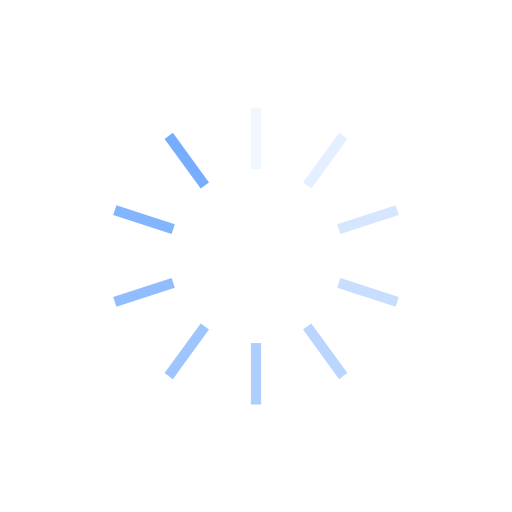
t = 0.00 s
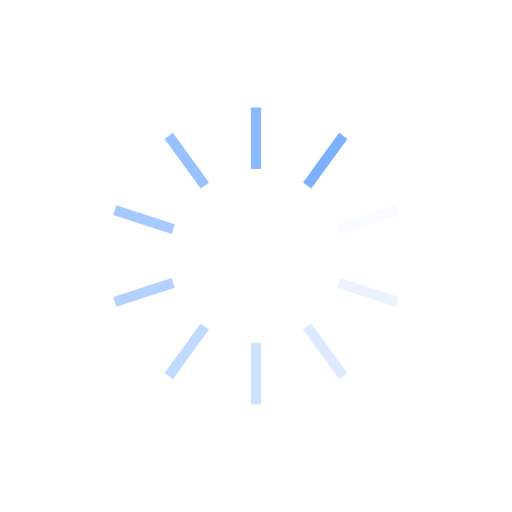
t = 0.25 s
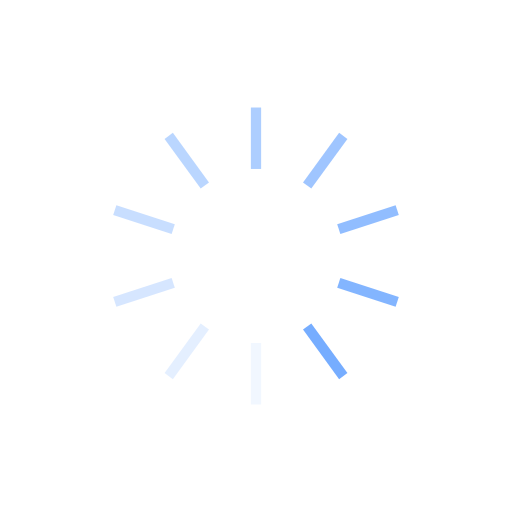
t = 0.50 s
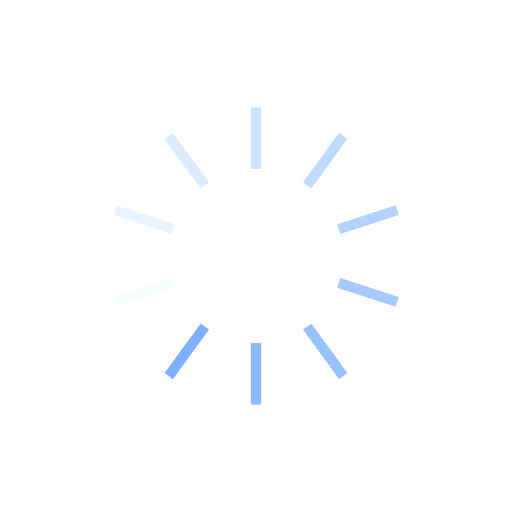
t = 0.75 s

The animated SVG that drew these frames (rendered in a browser with its animation timeline set to each time). Animation: 10 SMIL elements (animate=10); one cycle of 1.00 s, repeats indefinitely.

<?xml version="1.0" encoding="utf-8"?>
<svg xmlns="http://www.w3.org/2000/svg" xmlns:xlink="http://www.w3.org/1999/xlink" style="margin: auto; background: rgba(255, 255, 255, 0); display: block; shape-rendering: auto; animation-play-state: running; animation-delay: 0s;" width="257px" height="257px" viewBox="0 0 100 100" preserveAspectRatio="xMidYMid">
<g transform="rotate(0 50 50)" style="animation-play-state: running; animation-delay: 0s;">
  <rect x="49" y="21" rx="0" ry="0" width="2" height="12" fill="#76ADFF" style="animation-play-state: running; animation-delay: 0s;">
    <animate attributeName="opacity" values="1;0" keyTimes="0;1" dur="1s" begin="-0.9s" repeatCount="indefinite" style="animation-play-state: running; animation-delay: 0s;"></animate>
  </rect>
</g><g transform="rotate(36 50 50)" style="animation-play-state: running; animation-delay: 0s;">
  <rect x="49" y="21" rx="0" ry="0" width="2" height="12" fill="#76ADFF" style="animation-play-state: running; animation-delay: 0s;">
    <animate attributeName="opacity" values="1;0" keyTimes="0;1" dur="1s" begin="-0.8s" repeatCount="indefinite" style="animation-play-state: running; animation-delay: 0s;"></animate>
  </rect>
</g><g transform="rotate(72 50 50)" style="animation-play-state: running; animation-delay: 0s;">
  <rect x="49" y="21" rx="0" ry="0" width="2" height="12" fill="#76ADFF" style="animation-play-state: running; animation-delay: 0s;">
    <animate attributeName="opacity" values="1;0" keyTimes="0;1" dur="1s" begin="-0.7s" repeatCount="indefinite" style="animation-play-state: running; animation-delay: 0s;"></animate>
  </rect>
</g><g transform="rotate(108 50 50)" style="animation-play-state: running; animation-delay: 0s;">
  <rect x="49" y="21" rx="0" ry="0" width="2" height="12" fill="#76ADFF" style="animation-play-state: running; animation-delay: 0s;">
    <animate attributeName="opacity" values="1;0" keyTimes="0;1" dur="1s" begin="-0.6s" repeatCount="indefinite" style="animation-play-state: running; animation-delay: 0s;"></animate>
  </rect>
</g><g transform="rotate(144 50 50)" style="animation-play-state: running; animation-delay: 0s;">
  <rect x="49" y="21" rx="0" ry="0" width="2" height="12" fill="#76ADFF" style="animation-play-state: running; animation-delay: 0s;">
    <animate attributeName="opacity" values="1;0" keyTimes="0;1" dur="1s" begin="-0.5s" repeatCount="indefinite" style="animation-play-state: running; animation-delay: 0s;"></animate>
  </rect>
</g><g transform="rotate(180 50 50)" style="animation-play-state: running; animation-delay: 0s;">
  <rect x="49" y="21" rx="0" ry="0" width="2" height="12" fill="#76ADFF" style="animation-play-state: running; animation-delay: 0s;">
    <animate attributeName="opacity" values="1;0" keyTimes="0;1" dur="1s" begin="-0.4s" repeatCount="indefinite" style="animation-play-state: running; animation-delay: 0s;"></animate>
  </rect>
</g><g transform="rotate(216 50 50)" style="animation-play-state: running; animation-delay: 0s;">
  <rect x="49" y="21" rx="0" ry="0" width="2" height="12" fill="#76ADFF" style="animation-play-state: running; animation-delay: 0s;">
    <animate attributeName="opacity" values="1;0" keyTimes="0;1" dur="1s" begin="-0.3s" repeatCount="indefinite" style="animation-play-state: running; animation-delay: 0s;"></animate>
  </rect>
</g><g transform="rotate(252 50 50)" style="animation-play-state: running; animation-delay: 0s;">
  <rect x="49" y="21" rx="0" ry="0" width="2" height="12" fill="#76ADFF" style="animation-play-state: running; animation-delay: 0s;">
    <animate attributeName="opacity" values="1;0" keyTimes="0;1" dur="1s" begin="-0.2s" repeatCount="indefinite" style="animation-play-state: running; animation-delay: 0s;"></animate>
  </rect>
</g><g transform="rotate(288 50 50)" style="animation-play-state: running; animation-delay: 0s;">
  <rect x="49" y="21" rx="0" ry="0" width="2" height="12" fill="#76ADFF" style="animation-play-state: running; animation-delay: 0s;">
    <animate attributeName="opacity" values="1;0" keyTimes="0;1" dur="1s" begin="-0.1s" repeatCount="indefinite" style="animation-play-state: running; animation-delay: 0s;"></animate>
  </rect>
</g><g transform="rotate(324 50 50)" style="animation-play-state: running; animation-delay: 0s;">
  <rect x="49" y="21" rx="0" ry="0" width="2" height="12" fill="#76ADFF" style="animation-play-state: running; animation-delay: 0s;">
    <animate attributeName="opacity" values="1;0" keyTimes="0;1" dur="1s" begin="0s" repeatCount="indefinite" style="animation-play-state: running; animation-delay: 0s;"></animate>
  </rect>
</g>
<!-- [ldio] generated by https://loading.io/ --></svg>